Labelled photos from "vgg19_classification", an image-classification folder in SarthakSangam27/RoadGuard-AI. The possible labels are: background, pothole.

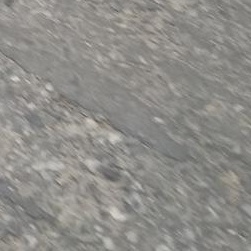
Label: background

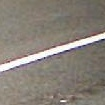
Label: background

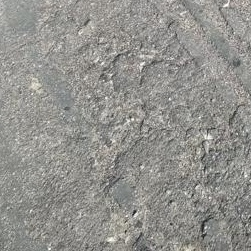
Label: background

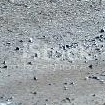
Label: background

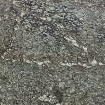
Label: background

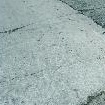
Label: background
